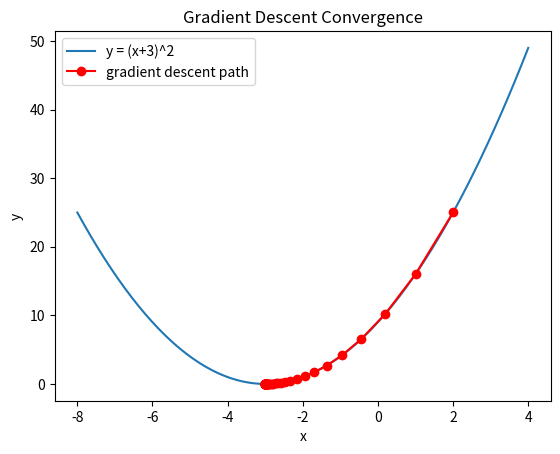

Here is the Python script that generated this plot:
"""
Assignment 4: Gradient Descent to find the local minima of a function.

Example function: y = (x + 3)^2, starting at x = 2.
Derivative      : dy/dx = 2 * (x + 3)
Update rule     : x_new = x_old - learning_rate * dy/dx
"""

import matplotlib.pyplot as plt
import numpy as np


def f(x):
    return (x + 3) ** 2


def df(x):
    return 2 * (x + 3)


def gradient_descent(start_x, learning_rate=0.1, iterations=100, tolerance=1e-6):
    x = start_x
    history = [x]

    for i in range(iterations):
        grad = df(x)
        new_x = x - learning_rate * grad
        history.append(new_x)
        if abs(new_x - x) < tolerance:
            x = new_x
            break
        x = new_x

    return x, history


if __name__ == "__main__":
    start_x = 2
    learning_rate = 0.1
    minima_x, history = gradient_descent(start_x, learning_rate)

    print(f"Function   : y = (x + 3)^2")
    print(f"Start      : x = {start_x}")
    print(f"Learning rate = {learning_rate}\n")

    print(f"{'iter':>5} | {'x':>12} | {'y=f(x)':>12}")
    print("-" * 35)
    for i, x in enumerate(history[:15]):
        print(f"{i:>5} | {x:>12.6f} | {f(x):>12.6f}")
    if len(history) > 15:
        print("...")

    print(f"\nConverged after {len(history) - 1} iterations")
    print(f"Local minima at x = {minima_x:.6f}, y = {f(minima_x):.6f}")
    print("Expected minima: x = -3, y = 0")

    xs = np.linspace(-8, 4, 200)
    plt.plot(xs, f(xs), label="y = (x+3)^2")
    plt.plot(history, [f(x) for x in history], "o-", color="red", label="gradient descent path")
    plt.xlabel("x")
    plt.ylabel("y")
    plt.legend()
    plt.title("Gradient Descent Convergence")
    plt.show()
